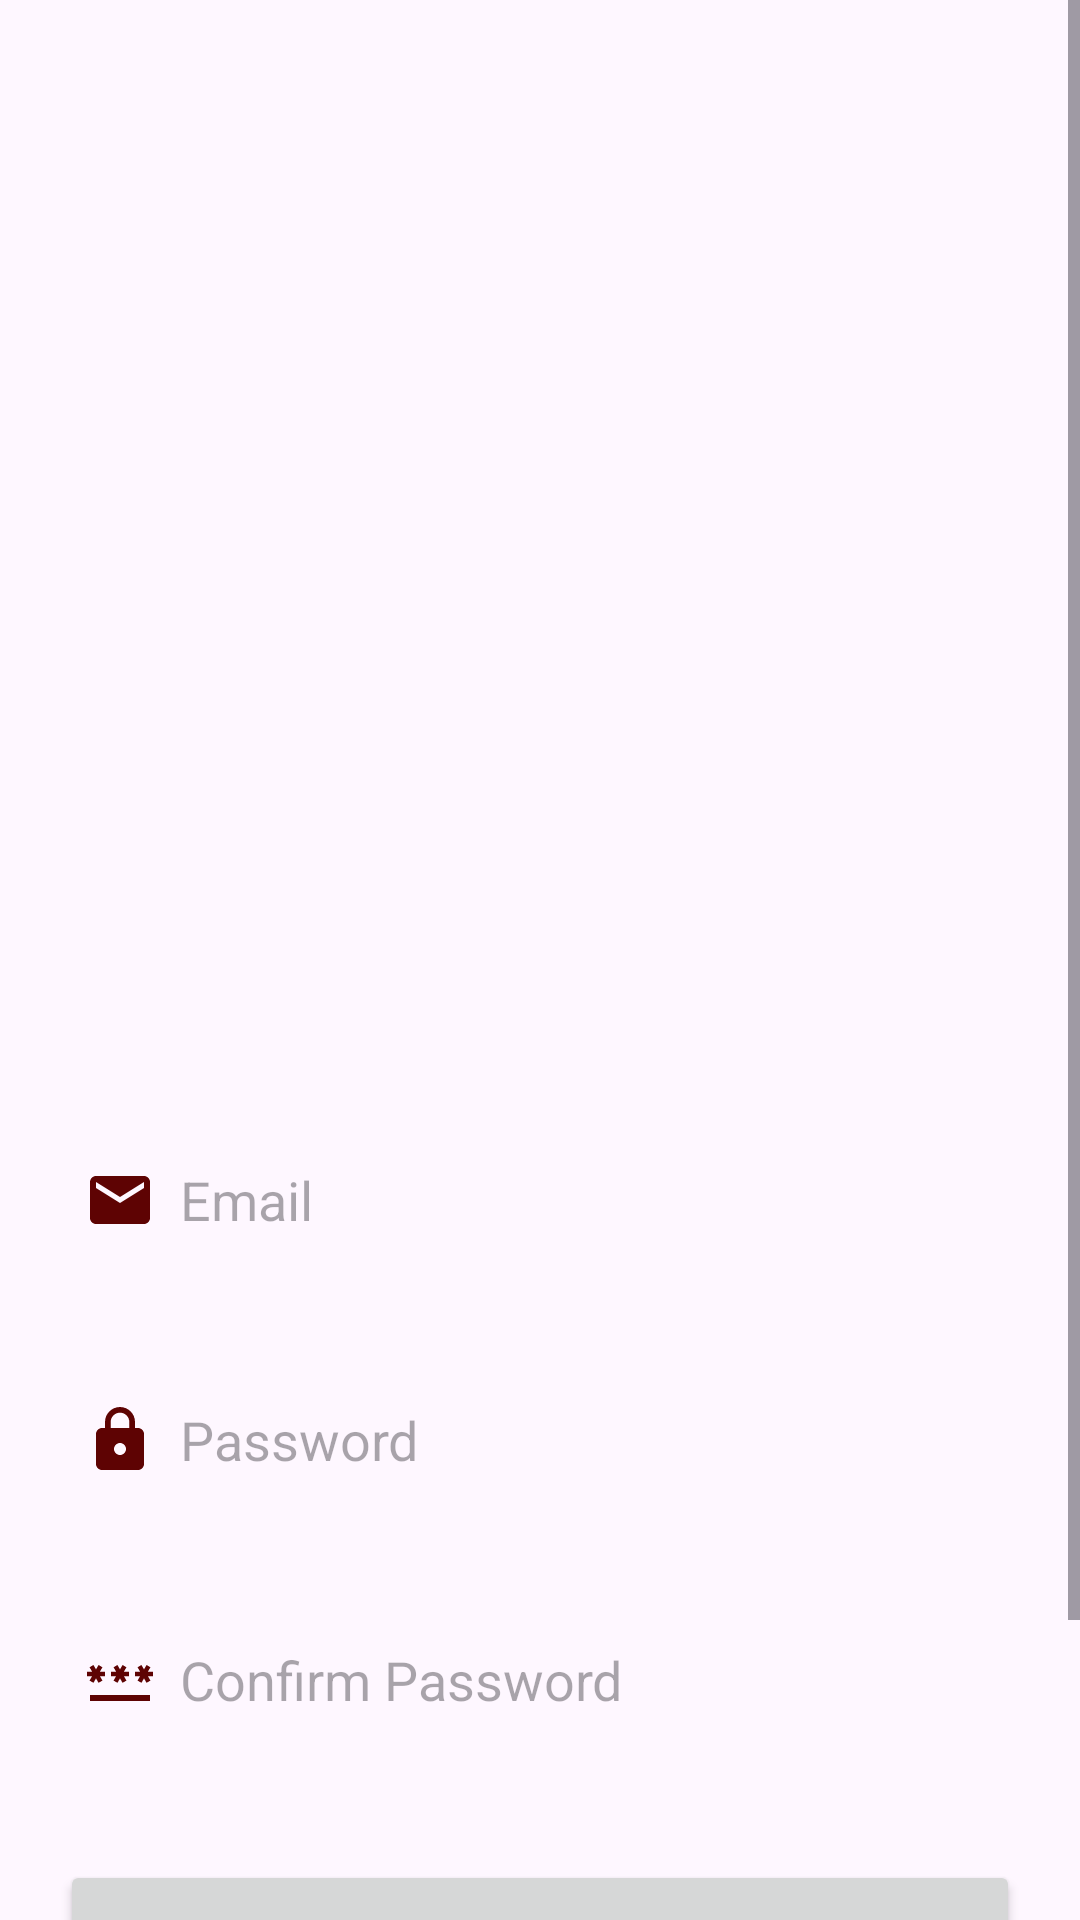

Write the Android layout XML for this screen, with the resource values it uses.
<!-- AndroidManifest.xml: application theme Theme.AdminVTA -->
<!-- res/layout/activity_signup.xml -->
<?xml version="1.0" encoding="utf-8"?>
<ScrollView
    xmlns:android="http://schemas.android.com/apk/res/android"
    xmlns:app="http://schemas.android.com/apk/res-auto"
    xmlns:tools="http://schemas.android.com/tools"
    android:layout_width="match_parent"
    android:layout_height="match_parent"
    android:background="@drawable/signupbackground"
    tools:context=".signup">

    <LinearLayout
        android:layout_width="match_parent"
        android:layout_height="wrap_content"
        android:orientation="vertical">

        <LinearLayout
            android:layout_width="match_parent"
            android:layout_height="wrap_content"
            android:orientation="vertical"
            android:layout_marginTop="320dp"
            android:padding="20dp">

            <EditText
                android:layout_width="match_parent"
                android:layout_height="60dp"
                android:id="@+id/signup_email"
                android:layout_marginTop="30dp"
                android:background="@drawable/lavender_border"
                android:padding="8dp"
                android:hint="Email"
                android:drawableLeft="@drawable/baseline_email_24"
                android:drawablePadding="8dp"
                android:textColor="@color/grey"/>

            <EditText
                android:layout_width="match_parent"
                android:layout_height="60dp"
                android:id="@+id/signup_password"
                android:layout_marginTop="20dp"
                android:background="@drawable/lavender_border"
                android:padding="8dp"
                android:hint="Password"
                android:inputType="textPassword"
                android:drawableLeft="@drawable/baseline_lock_24"
                android:drawablePadding="8dp"
                android:textColor="@color/grey"/>

            <EditText
                android:layout_width="match_parent"
                android:layout_height="60dp"
                android:id="@+id/signup_confirm"
                android:layout_marginTop="20dp"
                android:background="@drawable/lavender_border"
                android:padding="8dp"
                android:hint="Confirm Password"
                android:inputType="textPassword"
                android:drawableLeft="@drawable/baseline_password_24"
                android:drawablePadding="8dp"
                android:textColor="@color/grey"/>

            <Button
                android:layout_width="match_parent"
                android:layout_height="70dp"
                android:layout_marginTop="30dp"
                android:text="Sign Up"
                android:id="@+id/signup_button"
                android:textSize="18sp"
                app:cornerRadius = "30dp"/>

            <TextView
                android:layout_width="match_parent"
                android:layout_height="wrap_content"
                android:id="@+id/loginRedirectText"
                android:text="Already an user? Login"
                android:layout_gravity="center"
                android:padding="8dp"
                android:layout_marginTop="8dp"
                android:textSize="18sp"
                android:textColor="@color/lavender"/>

        </LinearLayout>

    </LinearLayout>

</ScrollView>
<!-- resources referenced by this layout -->
<resources>
  <color name="grey">#ff424242</color>
  <color name="lavender">#8692f7</color>
  <!-- drawable baseline_email_24 (drawable) -->
  <vector android:height="24dp" android:tint="#5E0303"
      android:viewportHeight="24" android:viewportWidth="24"
      android:width="24dp" xmlns:android="http://schemas.android.com/apk/res/android">
      <path android:fillColor="@android:color/white" android:pathData="M20,4L4,4c-1.1,0 -1.99,0.9 -1.99,2L2,18c0,1.1 0.9,2 2,2h16c1.1,0 2,-0.9 2,-2L22,6c0,-1.1 -0.9,-2 -2,-2zM20,8l-8,5 -8,-5L4,6l8,5 8,-5v2z"/>
  </vector>
  <!-- drawable baseline_lock_24 (drawable) -->
  <vector android:height="24dp" android:tint="#5E0303"
      android:viewportHeight="24" android:viewportWidth="24"
      android:width="24dp" xmlns:android="http://schemas.android.com/apk/res/android">
      <path android:fillColor="@android:color/white" android:pathData="M18,8h-1L17,6c0,-2.76 -2.24,-5 -5,-5S7,3.24 7,6v2L6,8c-1.1,0 -2,0.9 -2,2v10c0,1.1 0.9,2 2,2h12c1.1,0 2,-0.9 2,-2L20,10c0,-1.1 -0.9,-2 -2,-2zM12,17c-1.1,0 -2,-0.9 -2,-2s0.9,-2 2,-2 2,0.9 2,2 -0.9,2 -2,2zM15.1,8L8.9,8L8.9,6c0,-1.71 1.39,-3.1 3.1,-3.1 1.71,0 3.1,1.39 3.1,3.1v2z"/>
  </vector>
  <!-- drawable baseline_password_24 (drawable) -->
  <vector android:height="24dp" android:tint="#5E0303"
      android:viewportHeight="24" android:viewportWidth="24"
      android:width="24dp" xmlns:android="http://schemas.android.com/apk/res/android">
      <path android:fillColor="@android:color/white" android:pathData="M2,17h20v2H2V17zM3.15,12.95L4,11.47l0.85,1.48l1.3,-0.75L5.3,10.72H7v-1.5H5.3l0.85,-1.47L4.85,7L4,8.47L3.15,7l-1.3,0.75L2.7,9.22H1v1.5h1.7L1.85,12.2L3.15,12.95zM9.85,12.2l1.3,0.75L12,11.47l0.85,1.48l1.3,-0.75l-0.85,-1.48H15v-1.5h-1.7l0.85,-1.47L12.85,7L12,8.47L11.15,7l-1.3,0.75l0.85,1.47H9v1.5h1.7L9.85,12.2zM23,9.22h-1.7l0.85,-1.47L20.85,7L20,8.47L19.15,7l-1.3,0.75l0.85,1.47H17v1.5h1.7l-0.85,1.48l1.3,0.75L20,11.47l0.85,1.48l1.3,-0.75l-0.85,-1.48H23V9.22z"/>
  </vector>
  <style name="Theme.AdminVTA" parent="Base.Theme.AdminVTA" />
  <style name="Base.Theme.AdminVTA" parent="Theme.Material3.DayNight.NoActionBar">
          
          
          <item name="colorPrimary">@color/lavender</item>
          <item name="colorPrimaryVariant">@color/lavender</item>
          <item name="android:statusBarColor">?attr/colorPrimaryVariant</item>
          <item name="android:navigationBarColor">#FF0000</item>
  
          <item name="colorSecondary">@color/teal_200</item>
          <item name="colorSecondaryVariant">@color/teal_700</item>
          <item name="colorOnSecondary">@color/black</item>
      </style>
  <color name="teal_200">#FF03DAC5</color>
  <color name="teal_700">#FF018786</color>
  <color name="black">#FF000000</color>
</resources>
